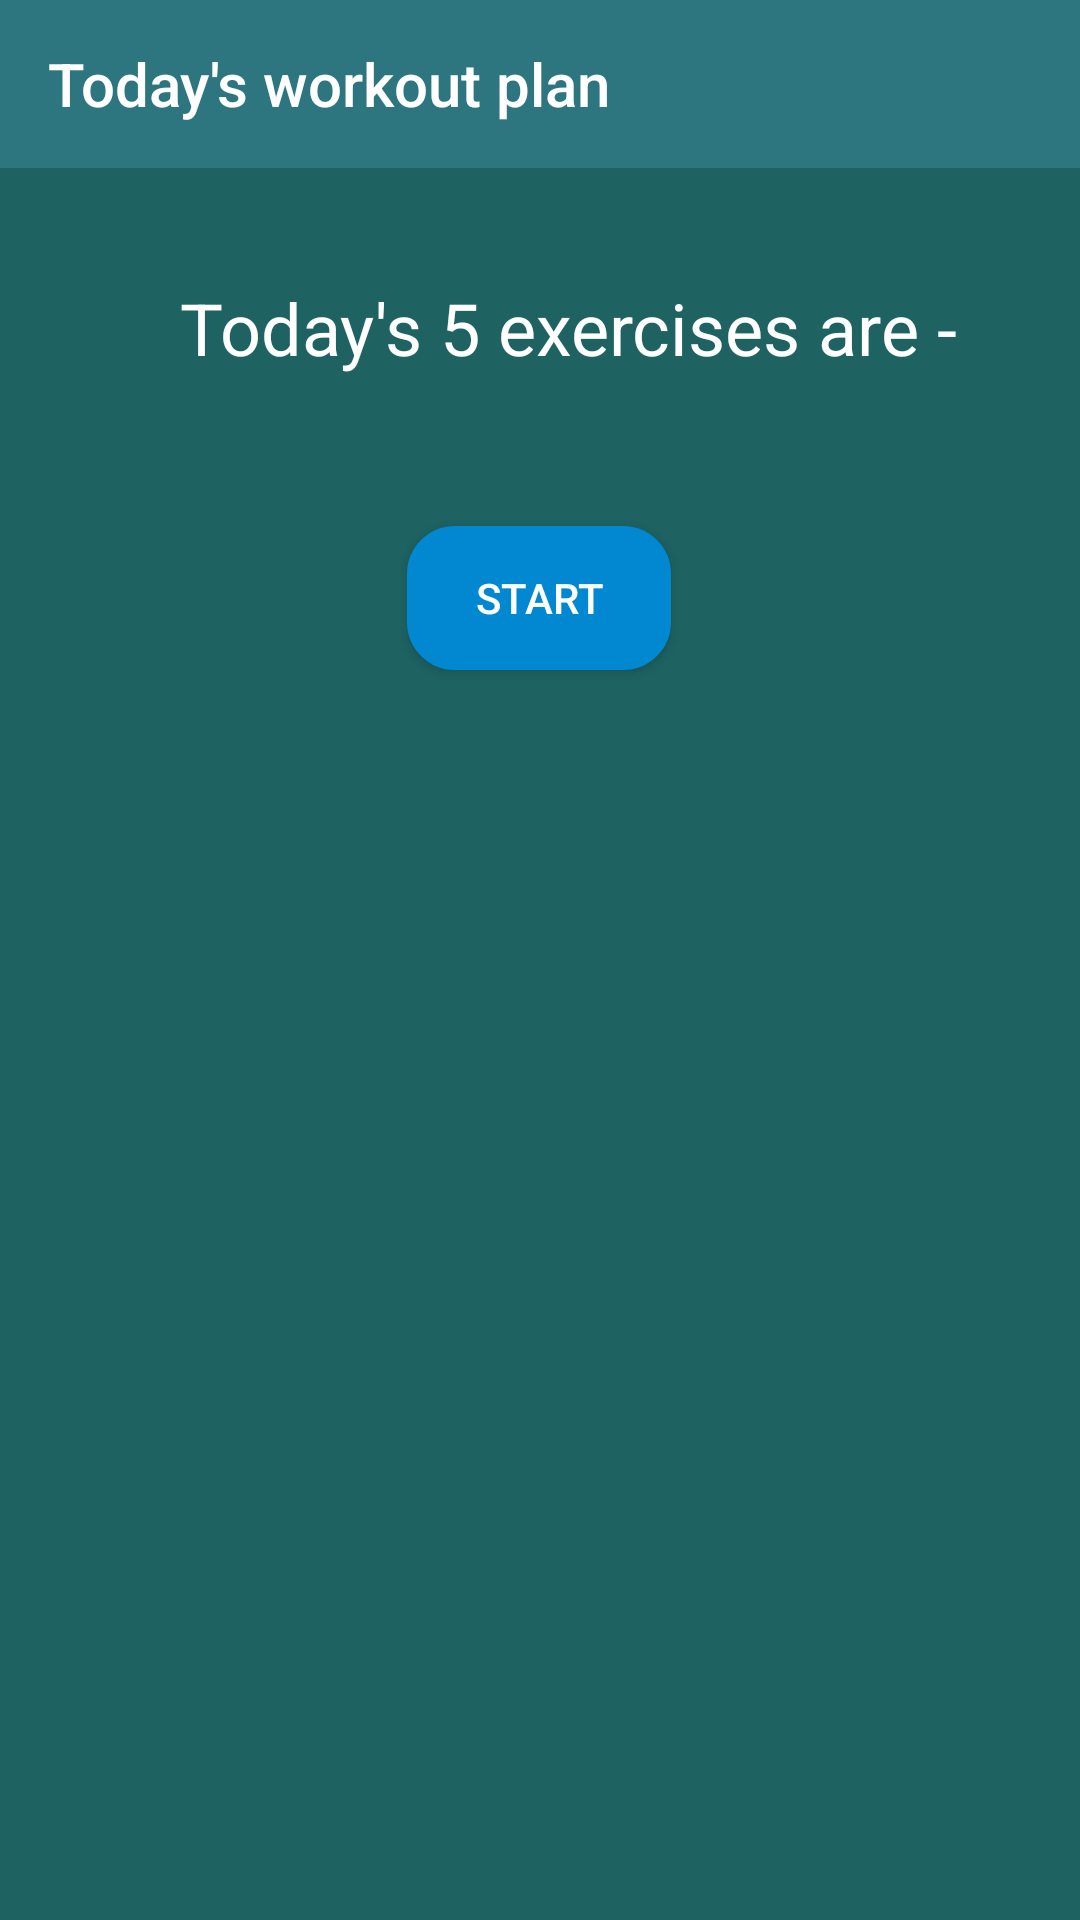

The Android layout XML behind this screen, and the referenced resources:
<!-- AndroidManifest.xml: application theme AppTheme -->
<!-- res/layout/activity_today_exercise.xml -->
<?xml version="1.0" encoding="utf-8"?>
<androidx.constraintlayout.widget.ConstraintLayout xmlns:android="http://schemas.android.com/apk/res/android"
    xmlns:app="http://schemas.android.com/apk/res-auto"
    xmlns:tools="http://schemas.android.com/tools"
    android:layout_width="match_parent"
    android:layout_height="match_parent"
    android:background="#1e6262"
    tools:context=".TodayExerciseActivity">

    <androidx.appcompat.widget.Toolbar
        android:id="@+id/toolbar"
        android:layout_width="match_parent"
        android:layout_height="wrap_content"
        android:background="#2d767f"
        android:theme="@style/ThemeOverlay.AppCompat.Dark.ActionBar"
        app:layout_constraintEnd_toEndOf="parent"
        app:layout_constraintStart_toStartOf="parent"
        app:layout_constraintTop_toTopOf="parent"
        app:title="Today's workout plan" />

    <ListView
        android:id="@+id/exericise_list"
        android:layout_width="0dp"
        android:layout_height="wrap_content"
        android:layout_marginStart="10dp"
        android:layout_marginTop="20dp"
        android:layout_marginEnd="10dp"
        android:divider="@android:color/transparent"
        android:dividerHeight="5dp"
        app:layout_constraintEnd_toEndOf="parent"
        app:layout_constraintHorizontal_bias="0.0"
        app:layout_constraintStart_toStartOf="parent"
        app:layout_constraintTop_toBottomOf="@+id/textView7" />

    <TextView
        android:id="@+id/textView7"
        android:layout_width="wrap_content"
        android:layout_height="wrap_content"
        android:layout_marginStart="139dp"
        android:layout_marginTop="37dp"
        android:layout_marginEnd="120dp"
        android:text="Today's 5 exercises are -"
        android:textColor="#FFF"
        android:textSize="24sp"
        app:layout_constraintEnd_toEndOf="parent"
        app:layout_constraintStart_toStartOf="parent"
        app:layout_constraintTop_toBottomOf="@+id/toolbar" />

    <Button
        android:id="@+id/button3"
        android:layout_width="wrap_content"
        android:layout_height="wrap_content"
        android:layout_marginStart="161dp"
        android:layout_marginTop="30dp"
        android:layout_marginEnd="162dp"
        android:background="@drawable/button_curve"
        android:onClick="startExercise"
        android:text="Start"
        android:textColor="#FFF"
        app:layout_constraintEnd_toEndOf="parent"
        app:layout_constraintStart_toStartOf="parent"
        app:layout_constraintTop_toBottomOf="@id/exericise_list" />

</androidx.constraintlayout.widget.ConstraintLayout>
<!-- resources referenced by this layout -->
<resources>
  <!-- drawable button_curve (drawable) -->
  <?xml version="1.0" encoding="utf-8"?>
  <shape xmlns:android="http://schemas.android.com/apk/res/android">
      <solid android:color="@color/today_color"/>
      <stroke android:width="2dp"
          android:color="@color/today_color"/>
      <corners android:radius="15dp" />
      <padding android:left="5dp"
          android:bottom="5dp"
          android:right="5dp"
          android:top="5dp"/>
  </shape>
  <style name="AppTheme" parent="Theme.AppCompat.Light.NoActionBar">
          
          <item name="colorPrimary">@color/colorPrimary</item>
          <item name="colorPrimaryDark">#160B1B</item>
          <item name="colorAccent">@color/colorAccent</item>
      </style>
  <color name="today_color">#0288D1</color>
  <color name="colorPrimary">#6200EE</color>
  <color name="colorAccent">#03DAC5</color>
</resources>
